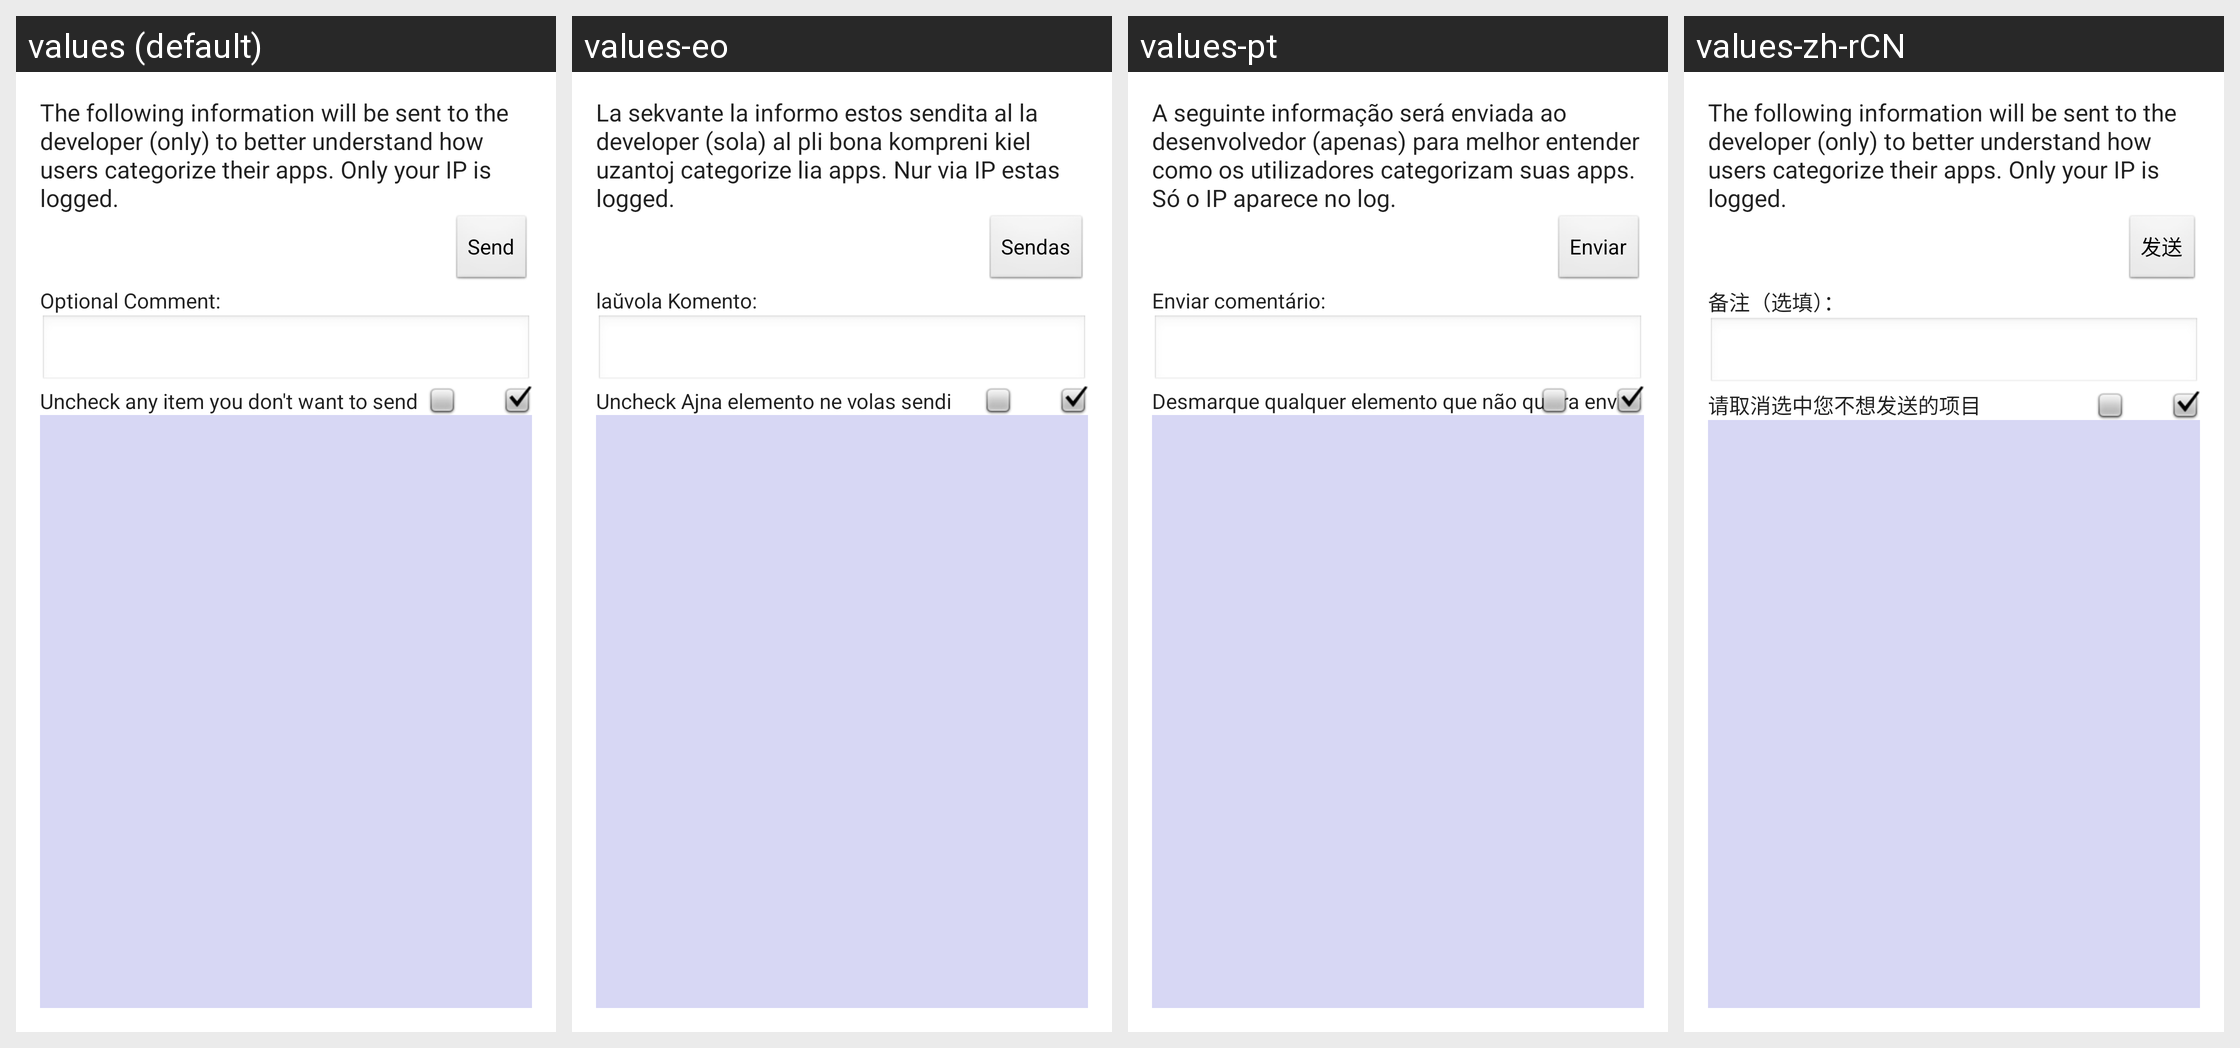

Strings drawn on this Android screen and how each of the app's shown locales translates them:
Android screen res/layout/activity_feedback.xml rendered under 4 locales, left to right: values (default), values-eo, values-pt, values-zh-rCN. Device: Nexus 5 (rendered at 1080×1920; each locale shown at half size, 540×960, under a caption strip naming it); theme AppTheme.
Other locales in the repository, not shown: values-ca, values-de, values-es, values-fr, values-ja, values-ru.
Strings drawn on this screen, with the default value and each locale's value (text and hints the layout hard-codes, and strings that could not be matched under every locale, appear in the picture but are not listed):

send_info_expl
  values: The following information will be sent to the developer (only) to better understand how users categorize their apps. Only your IP is logged.
  values-eo: La sekvante la informo estos sendita al la developer (sola) al pli bona kompreni kiel uzantoj categorize lia apps. Nur via IP estas logged.
  values-pt: A seguinte informação será enviada ao desenvolvedor (apenas) para melhor entender como os utilizadores categorizam suas apps. Só o IP aparece no log.
  values-zh-rCN: The following information will be sent to the developer (only) to better understand how users categorize their apps. Only your IP is logged.  [not translated; the default value is used]

send
  values: Send
  values-eo: Sendas
  values-pt: Enviar
  values-zh-rCN: 发送

send_comment
  values: Optional Comment:
  values-eo: laŭvola Komento:
  values-pt: Enviar comentário:
  values-zh-rCN: 备注（选填）：

remove_data
  values: Uncheck any item you don't want to send
  values-eo: Uncheck Ajna elemento ne volas sendi
  values-pt: Desmarque qualquer elemento que não queira enviar
  values-zh-rCN: 请取消选中您不想发送的项目
